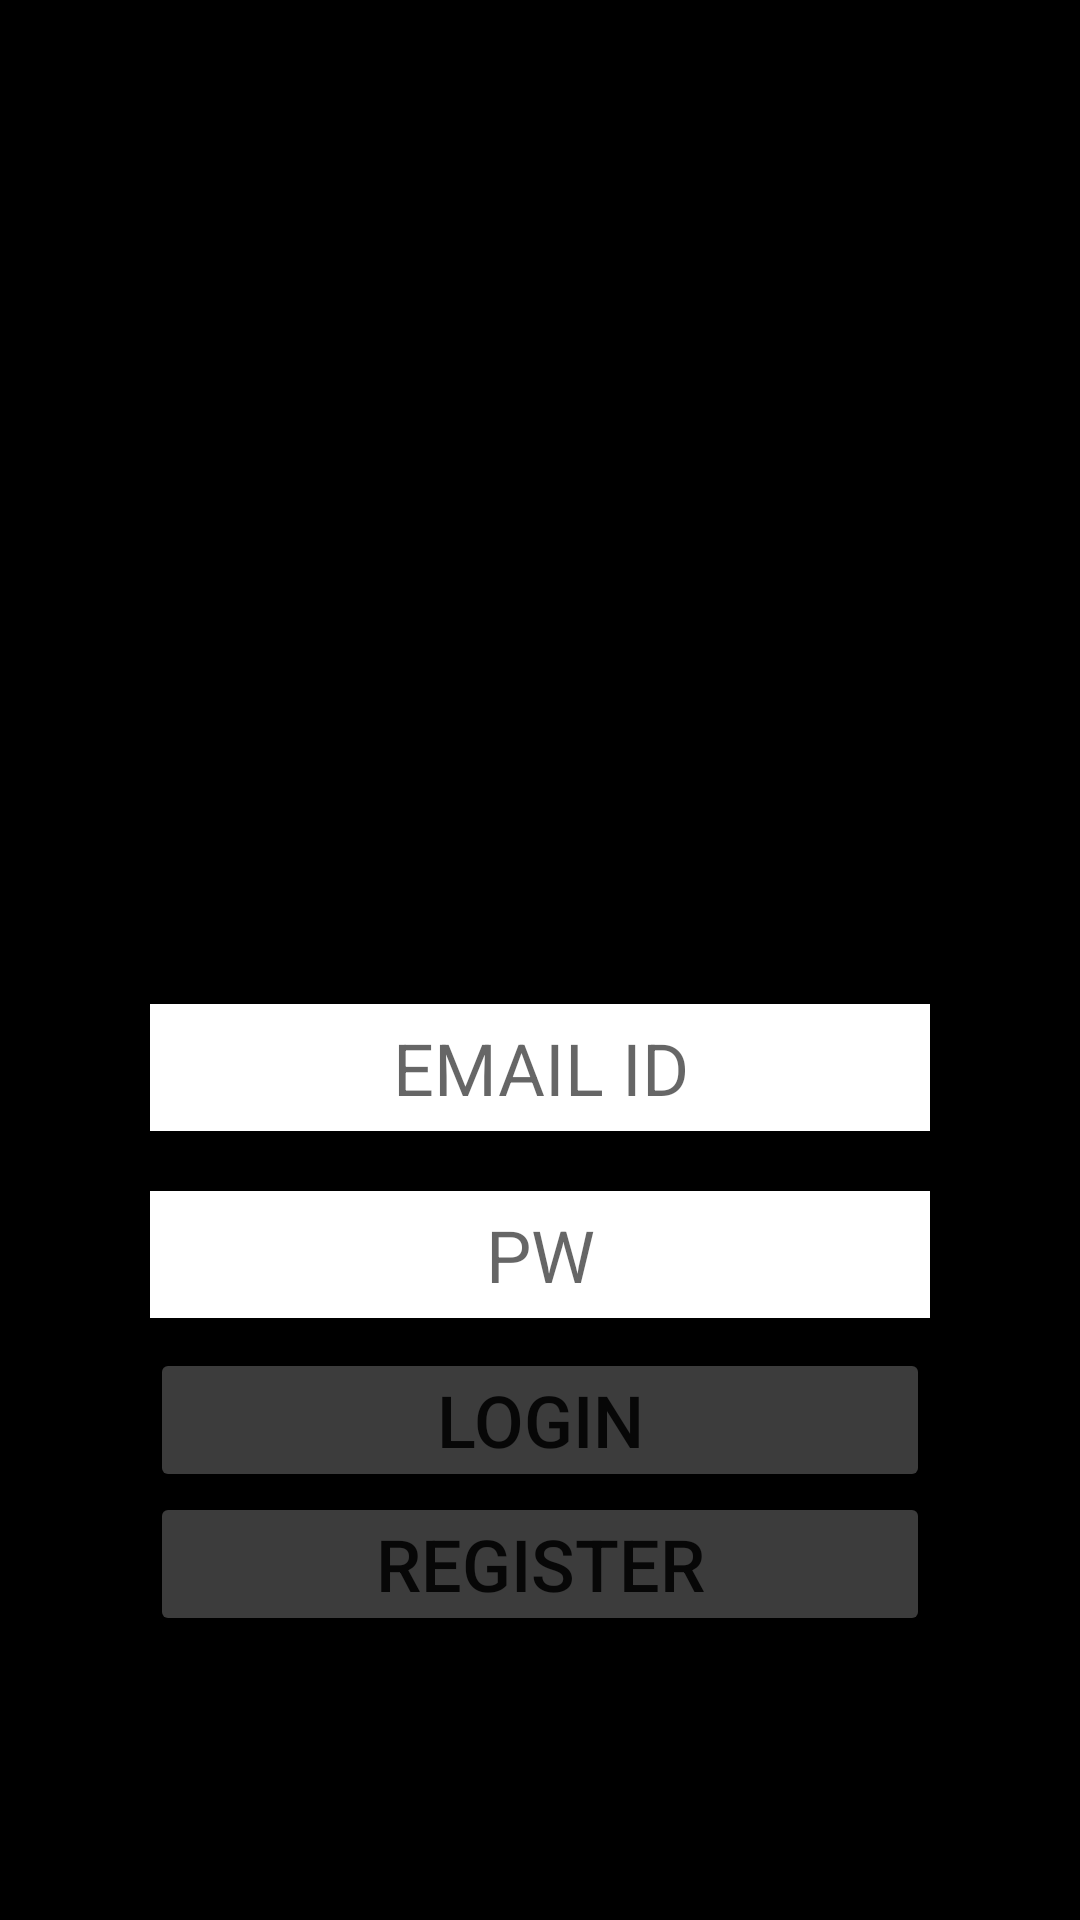

Write the Android layout XML for this screen, with the resource values it uses.
<!-- AndroidManifest.xml: application theme Theme.ZzapKaoTalk -->
<!-- res/layout/activity_login.xml -->
<?xml version="1.0" encoding="utf-8"?>
<LinearLayout xmlns:android="http://schemas.android.com/apk/res/android"
    xmlns:app="http://schemas.android.com/apk/res-auto"
    xmlns:tools="http://schemas.android.com/tools"
    android:layout_width="match_parent"
    android:layout_height="match_parent"
    tools:context=".login_register.LoginActivity"
    android:orientation="vertical"
    android:gravity="center"
    android:padding="50dp"
    android:background="@color/black">

    <FrameLayout
        android:layout_width="match_parent"
        android:layout_height="wrap_content"
        android:layout_marginBottom="30dp"
        >
        <ImageView
            android:layout_width="match_parent"
            android:layout_height="200dp"
            android:src="@drawable/ic_baseline_chat_bubble_24"
            android:scaleType="fitXY"
            />
        <TextView
            android:layout_width="match_parent"
            android:layout_height="wrap_content"
            android:text="ZzapKao\nTalk"
            android:textSize="50sp"
            android:padding="20dp"
            android:gravity="center"
            android:textStyle="bold"
            />

    </FrameLayout>
    <EditText
        android:layout_width="match_parent"
        android:layout_height="wrap_content"
        android:id="@+id/et_loginId"
        android:hint="EMAIL ID"
        android:inputType="textEmailAddress"
        android:gravity="center"
        android:textSize="@dimen/inputText_size"
        android:textColor="@color/black"
        android:layout_marginVertical="10dp"
        android:background="@color/white"
        android:padding="5dp"
        />

    <EditText
        android:layout_width="match_parent"
        android:layout_height="wrap_content"
        android:id="@+id/et_loginPw"
        android:hint="PW"
        android:gravity="center"
        android:textSize="@dimen/inputText_size"
        android:textColor="@color/black"
        android:inputType="textPassword"
        android:layout_marginVertical="10dp"
        android:background="@color/white"
        android:padding="5dp"
        />

    <Button
        android:layout_width="match_parent"
        android:layout_height="wrap_content"
        android:id="@+id/btn_login"
        android:text="login"
        android:textSize="@dimen/inputText_size"
        android:backgroundTint="@color/darkgray"
        android:padding="5dp"/>

    <Button
        android:layout_width="match_parent"
        android:layout_height="wrap_content"
        android:id="@+id/btn_register"
        android:text="register"
        android:textSize="@dimen/inputText_size"
        android:backgroundTint="@color/darkgray"
        android:padding="5dp"/>

</LinearLayout>
<!-- resources referenced by this layout -->
<resources>
  <color name="black">#FF000000</color>
  <color name="darkgray">#3C3C3C</color>
  <color name="white">#FFFFFFFF</color>
  <dimen name="inputText_size">24sp</dimen>
  <style name="Theme.ZzapKaoTalk" parent="Theme.MaterialComponents.DayNight.DarkActionBar">
          
          <item name="colorPrimary">@color/purple_500</item>
          <item name="colorPrimaryVariant">@color/purple_700</item>
          <item name="colorOnPrimary">@color/white</item>
          
          <item name="colorSecondary">@color/teal_200</item>
          <item name="colorSecondaryVariant">@color/teal_700</item>
          <item name="colorOnSecondary">@color/black</item>
          
          <item name="android:statusBarColor" tools:targetApi="l">?attr/colorPrimaryVariant</item>
          
      </style>
  <color name="purple_500">#FF6200EE</color>
  <color name="purple_700">#FF3700B3</color>
  <color name="teal_200">#FF03DAC5</color>
  <color name="teal_700">#FF018786</color>
</resources>
